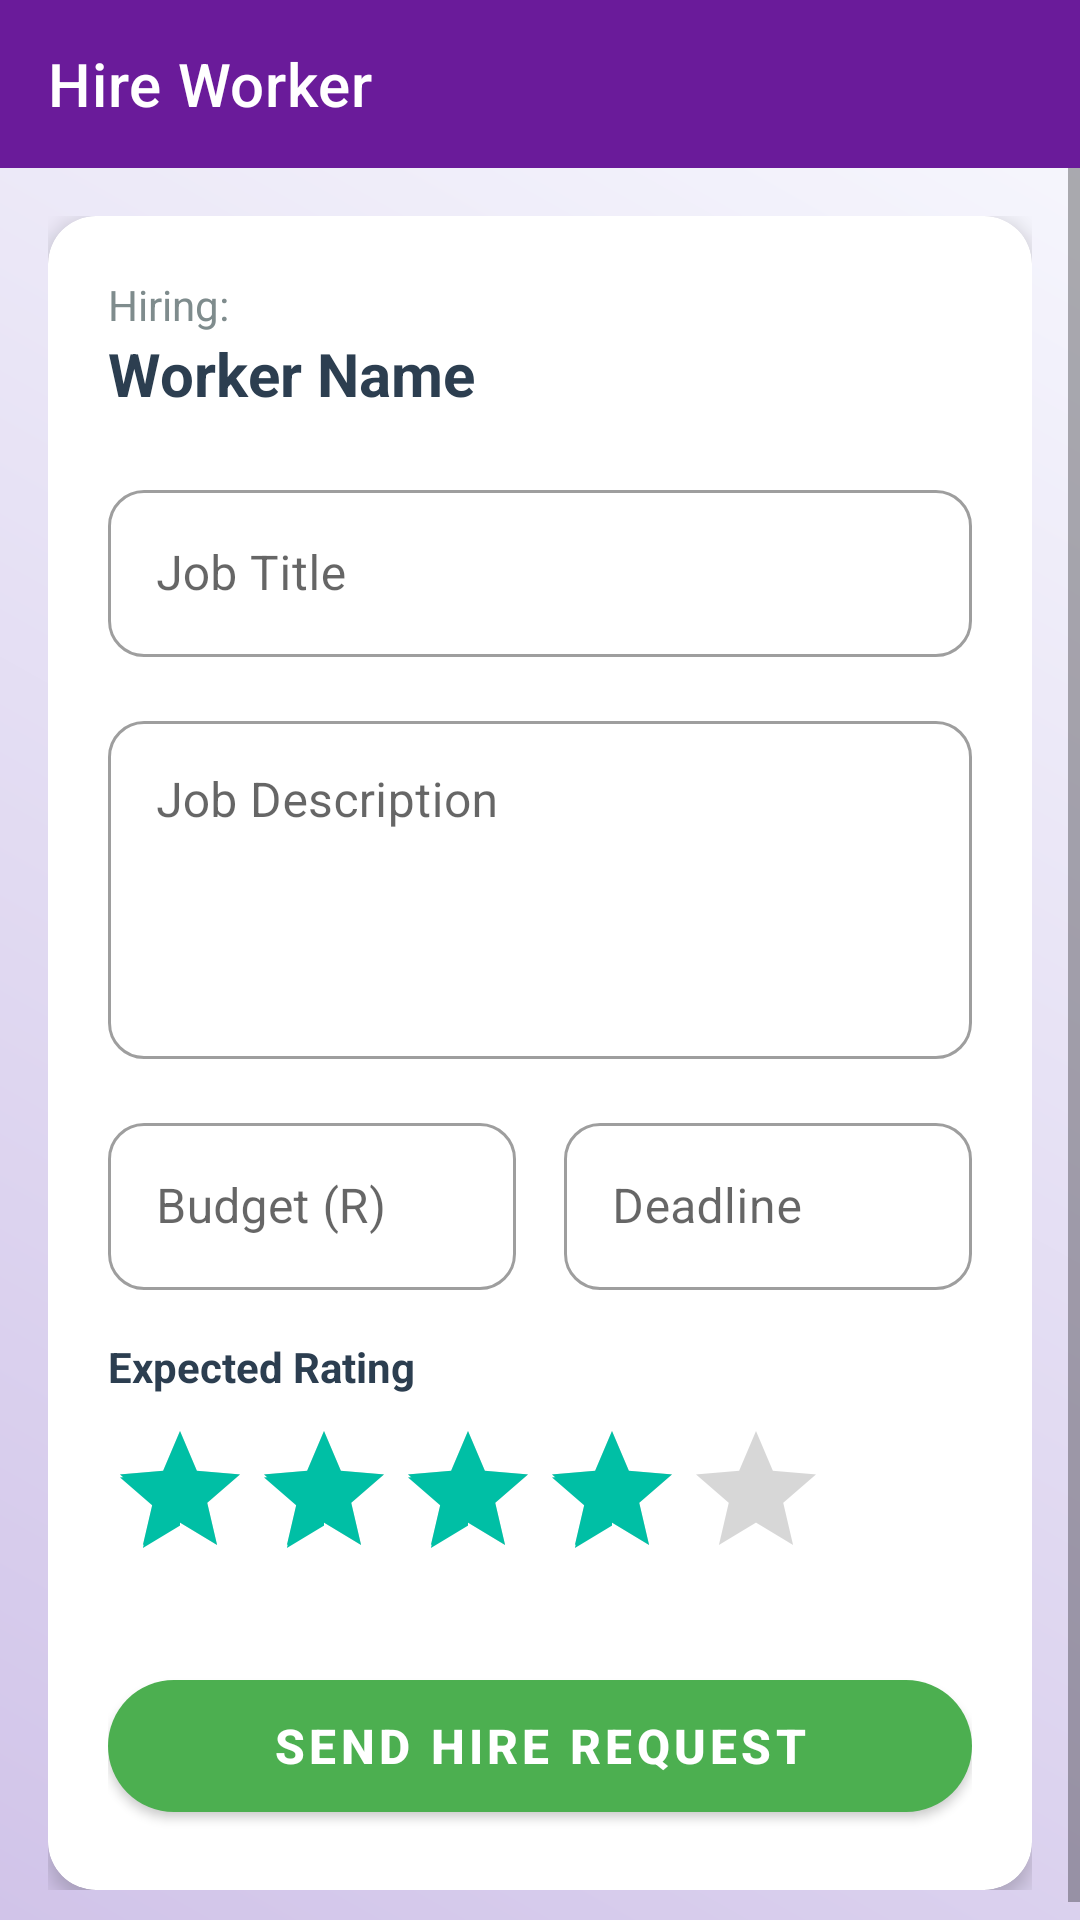

Reconstruct the res/layout file that produces this screen, plus the resources it refers to.
<!-- AndroidManifest.xml: application theme Theme.HustleFix -->
<!-- res/layout/activity_hire_worker.xml -->
<?xml version="1.0" encoding="utf-8"?>
<LinearLayout xmlns:android="http://schemas.android.com/apk/res/android"
    xmlns:app="http://schemas.android.com/apk/res-auto"
    android:layout_width="match_parent"
    android:layout_height="match_parent"
    android:orientation="vertical"
    android:background="@drawable/gradient_background">

    <androidx.appcompat.widget.Toolbar
        android:id="@+id/toolbar"
        android:layout_width="match_parent"
        android:layout_height="?attr/actionBarSize"
        android:background="@color/colorPrimary"
        app:title="Hire Worker"
        app:titleTextColor="@android:color/white"
        app:navigationIcon="@drawable/ic_back"
        app:navigationIconTint="@android:color/white" />

    <ScrollView
        android:layout_width="match_parent"
        android:layout_height="match_parent">

        <LinearLayout
            android:layout_width="match_parent"
            android:layout_height="wrap_content"
            android:orientation="vertical"
            android:padding="16dp">

            <com.google.android.material.card.MaterialCardView
                android:layout_width="match_parent"
                android:layout_height="wrap_content"
                app:cardCornerRadius="16dp"
                app:cardElevation="4dp"
                app:cardBackgroundColor="#FFFFFF">

                <LinearLayout
                    android:layout_width="match_parent"
                    android:layout_height="wrap_content"
                    android:orientation="vertical"
                    android:padding="20dp">

                    <TextView
                        android:layout_width="wrap_content"
                        android:layout_height="wrap_content"
                        android:text="Hiring:"
                        android:textSize="14sp"
                        android:textColor="#7F8C8D" />

                    <TextView
                        android:id="@+id/tvWorkerName"
                        android:layout_width="wrap_content"
                        android:layout_height="wrap_content"
                        android:text="Worker Name"
                        android:textSize="20sp"
                        android:textStyle="bold"
                        android:textColor="#2C3E50"
                        android:layout_marginBottom="20dp" />

                    
                    <com.google.android.material.textfield.TextInputLayout
                        android:layout_width="match_parent"
                        android:layout_height="wrap_content"
                        style="@style/Widget.MaterialComponents.TextInputLayout.OutlinedBox"
                        android:hint="Job Title"
                        android:layout_marginBottom="16dp"
                        app:boxCornerRadiusTopEnd="12dp"
                        app:boxCornerRadiusTopStart="12dp"
                        app:boxCornerRadiusBottomEnd="12dp"
                        app:boxCornerRadiusBottomStart="12dp">

                        <com.google.android.material.textfield.TextInputEditText
                            android:id="@+id/etJobTitle"
                            android:layout_width="match_parent"
                            android:layout_height="wrap_content"
                            android:inputType="textCapWords"
                            android:textColor="#2C3E50" />

                    </com.google.android.material.textfield.TextInputLayout>

                    
                    <com.google.android.material.textfield.TextInputLayout
                        android:layout_width="match_parent"
                        android:layout_height="wrap_content"
                        style="@style/Widget.MaterialComponents.TextInputLayout.OutlinedBox"
                        android:hint="Job Description"
                        android:layout_marginBottom="16dp"
                        app:boxCornerRadiusTopEnd="12dp"
                        app:boxCornerRadiusTopStart="12dp"
                        app:boxCornerRadiusBottomEnd="12dp"
                        app:boxCornerRadiusBottomStart="12dp">

                        <com.google.android.material.textfield.TextInputEditText
                            android:id="@+id/etJobDescription"
                            android:layout_width="match_parent"
                            android:layout_height="wrap_content"
                            android:minLines="4"
                            android:gravity="top"
                            android:inputType="textMultiLine"
                            android:textColor="#2C3E50" />

                    </com.google.android.material.textfield.TextInputLayout>

                    
                    <LinearLayout
                        android:layout_width="match_parent"
                        android:layout_height="wrap_content"
                        android:orientation="horizontal"
                        android:layout_marginBottom="16dp">

                        <com.google.android.material.textfield.TextInputLayout
                            android:layout_width="0dp"
                            android:layout_height="wrap_content"
                            android:layout_weight="1"
                            style="@style/Widget.MaterialComponents.TextInputLayout.OutlinedBox"
                            android:hint="Budget (R)"
                            android:layout_marginEnd="8dp"
                            app:boxCornerRadiusTopEnd="12dp"
                            app:boxCornerRadiusTopStart="12dp"
                            app:boxCornerRadiusBottomEnd="12dp"
                            app:boxCornerRadiusBottomStart="12dp">

                            <com.google.android.material.textfield.TextInputEditText
                                android:id="@+id/etBudget"
                                android:layout_width="match_parent"
                                android:layout_height="wrap_content"
                                android:inputType="numberDecimal"
                                android:textColor="#2C3E50" />

                        </com.google.android.material.textfield.TextInputLayout>

                        <com.google.android.material.textfield.TextInputLayout
                            android:layout_width="0dp"
                            android:layout_height="wrap_content"
                            android:layout_weight="1"
                            style="@style/Widget.MaterialComponents.TextInputLayout.OutlinedBox"
                            android:hint="Deadline"
                            android:layout_marginStart="8dp"
                            app:boxCornerRadiusTopEnd="12dp"
                            app:boxCornerRadiusTopStart="12dp"
                            app:boxCornerRadiusBottomEnd="12dp"
                            app:boxCornerRadiusBottomStart="12dp">

                            <com.google.android.material.textfield.TextInputEditText
                                android:id="@+id/etDeadline"
                                android:layout_width="match_parent"
                                android:layout_height="wrap_content"
                                android:inputType="date"
                                android:focusable="false"
                                android:textColor="#2C3E50" />

                        </com.google.android.material.textfield.TextInputLayout>

                    </LinearLayout>

                    
                    <TextView
                        android:layout_width="wrap_content"
                        android:layout_height="wrap_content"
                        android:text="Expected Rating"
                        android:textSize="14sp"
                        android:textStyle="bold"
                        android:textColor="#2C3E50"
                        android:layout_marginBottom="8dp" />

                    <RatingBar
                        android:id="@+id/rbProposedRating"
                        android:layout_width="wrap_content"
                        android:layout_height="wrap_content"
                        android:numStars="5"
                        android:stepSize="0.5"
                        android:rating="4.0"
                        android:layout_marginBottom="24dp" />

                    
                    <com.google.android.material.button.MaterialButton
                        android:id="@+id/btnSubmitHire"
                        android:layout_width="match_parent"
                        android:layout_height="56dp"
                        android:text="SEND HIRE REQUEST"
                        android:textSize="16sp"
                        android:textStyle="bold"
                        android:textAllCaps="false"
                        app:cornerRadius="28dp"
                        app:backgroundTint="#4CAF50"
                        android:textColor="#FFFFFF"
                        android:elevation="2dp" />

                    
                    <ProgressBar
                        android:id="@+id/progressBar"
                        android:layout_width="wrap_content"
                        android:layout_height="wrap_content"
                        android:layout_gravity="center"
                        android:layout_marginTop="16dp"
                        android:visibility="gone" />

                </LinearLayout>

            </com.google.android.material.card.MaterialCardView>

        </LinearLayout>

    </ScrollView>

</LinearLayout>
<!-- resources referenced by this layout -->
<resources>
  <color name="colorPrimary">#6A1B9A</color>
  <!-- drawable gradient_background (drawable) -->
  <?xml version="1.0" encoding="utf-8"?>
  <shape xmlns:android="http://schemas.android.com/apk/res/android">
      <gradient
          android:startColor="#F8F9FE"
          android:endColor="#D1C4E9"
          android:angle="225" />
  </shape>
  <style name="Theme.HustleFix" parent="Theme.MaterialComponents.DayNight.NoActionBar">
          <item name="colorPrimary">@color/colorPrimary</item>
          <item name="colorPrimaryVariant">@color/colorPrimaryDark</item>
          <item name="colorOnPrimary">@color/white</item>
          <item name="colorSecondary">@color/colorAccent</item>
          <item name="colorSecondaryVariant">@color/teal_700</item>
          <item name="colorOnSecondary">@color/black</item>
          <item name="android:statusBarColor">?attr/colorPrimaryVariant</item>
      </style>
  <color name="colorPrimaryDark">#4A148C</color>
  <color name="white">#FFFFFF</color>
  <color name="colorAccent">#00BFA5</color>
  <color name="teal_700">#018786</color>
  <color name="black">#000000</color>
</resources>
